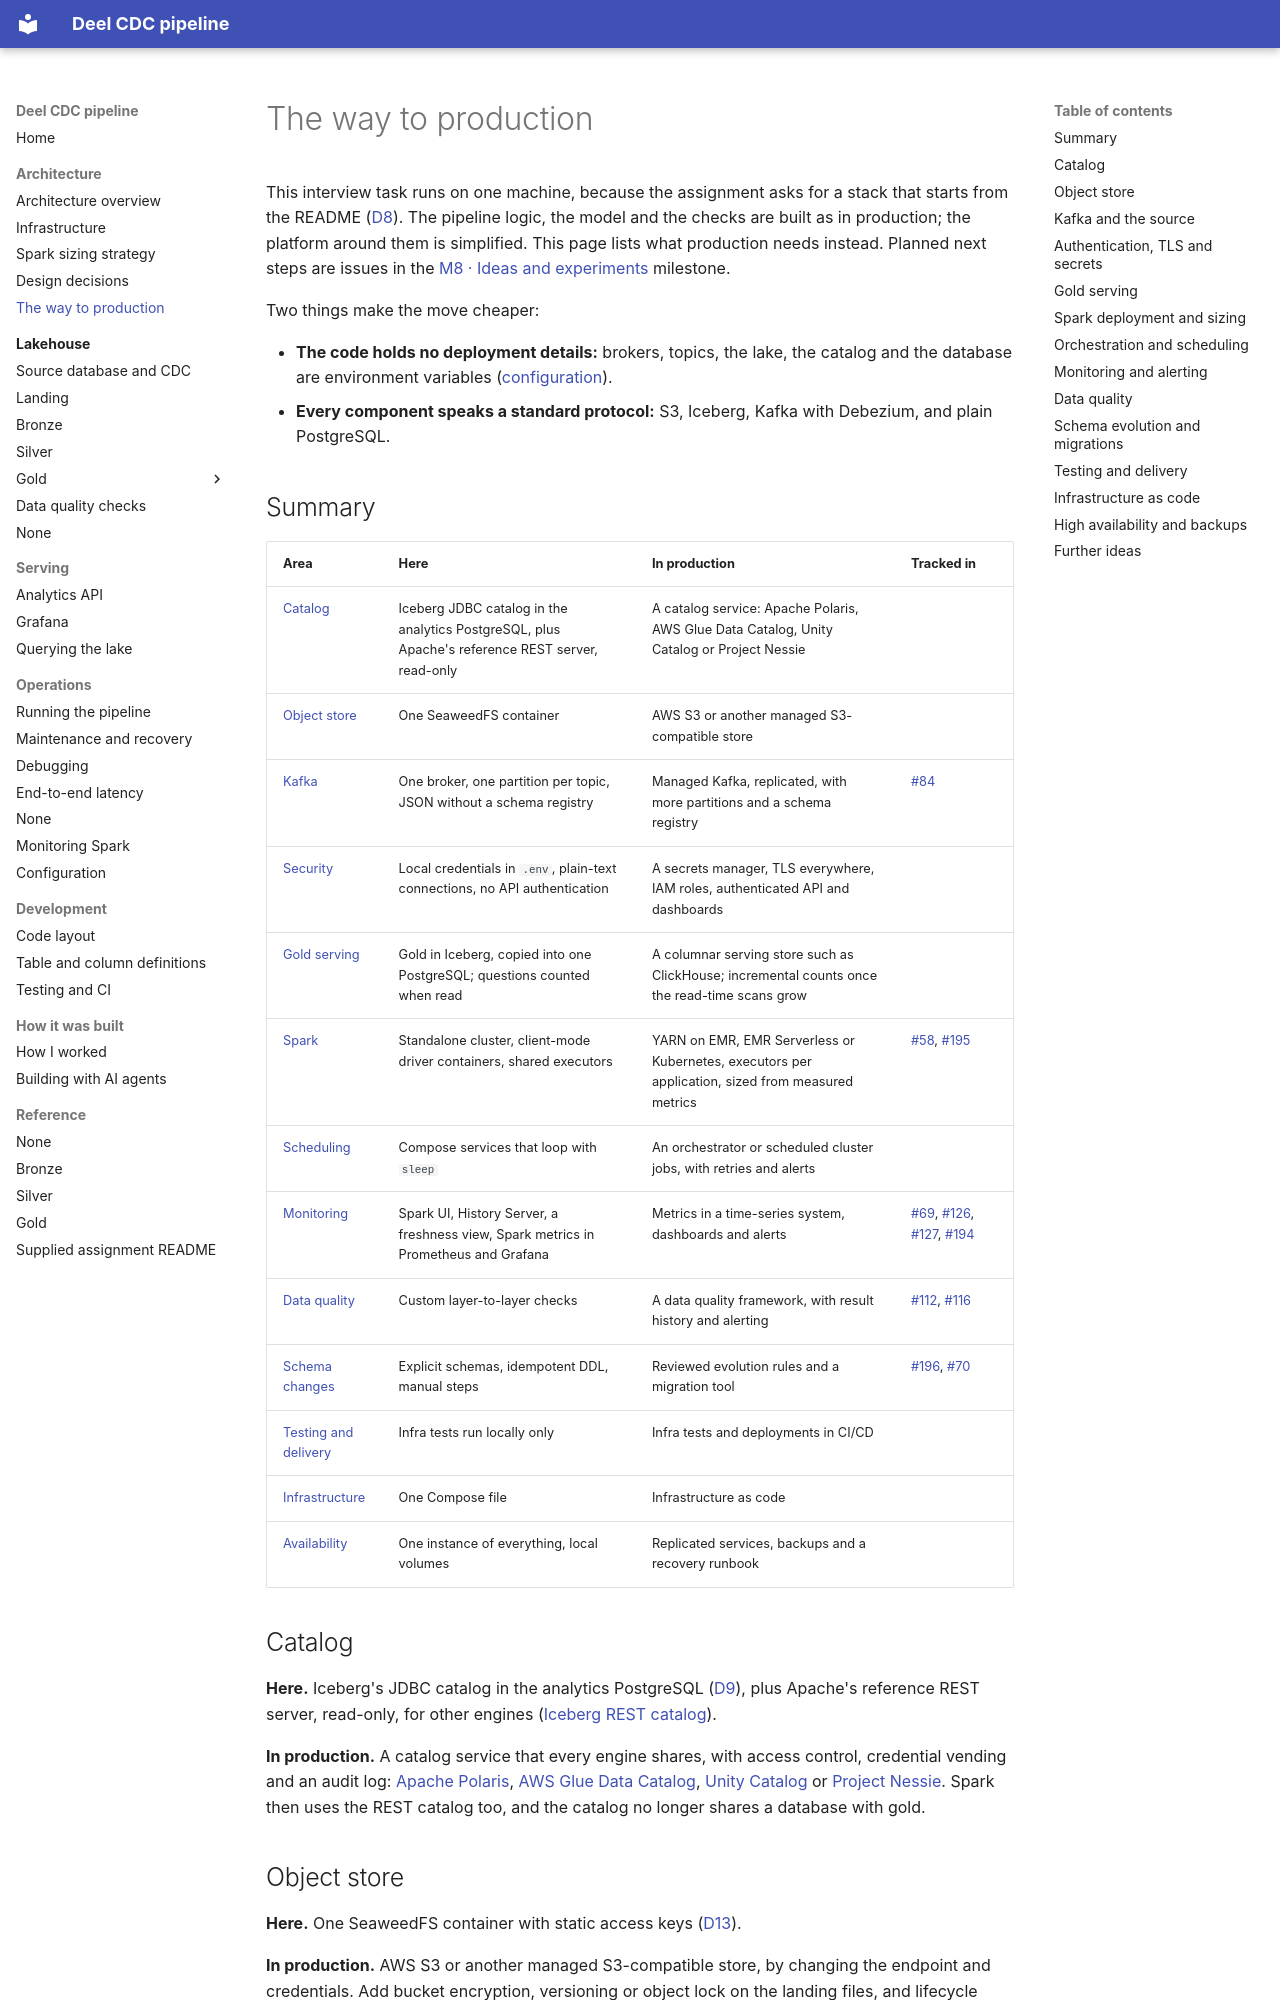

repository: jonathan5p/deel-home-task · page: architecture/production/index.html · generator: mkdocs

# The way to production

This interview task runs on one machine, because the assignment asks for a stack that starts from the README ([D8](decisions.md#d8--fully-local-no-cloud-services)). The pipeline logic, the model and the checks are built as in production; the platform around them is simplified. This page lists what production needs instead. Planned next steps are issues in the [M8 · Ideas and experiments](https://github.com/jonathan5p/deel-home-task/milestone/7) milestone.

Two things make the move cheaper:

- **The code holds no deployment details:** brokers, topics, the lake, the catalog and the database are environment variables ([configuration](../operations/configuration.md)).
- **Every component speaks a standard protocol:** S3, Iceberg, Kafka with Debezium, and plain PostgreSQL.

## Summary

| Area | Here | In production | Tracked in |
| --- | --- | --- | --- |
| [Catalog](#catalog) | Iceberg JDBC catalog in the analytics PostgreSQL, plus Apache's reference REST server, read-only | A catalog service: Apache Polaris, AWS Glue Data Catalog, Unity Catalog or Project Nessie | |
| [Object store](#object-store) | One SeaweedFS container | AWS S3 or another managed S3-compatible store | |
| [Kafka](#kafka-and-the-source) | One broker, one partition per topic, JSON without a schema registry | Managed Kafka, replicated, with more partitions and a schema registry | #84 |
| [Security](#authentication-tls-and-secrets) | Local credentials in `.env`, plain-text connections, no API authentication | A secrets manager, TLS everywhere, IAM roles, authenticated API and dashboards | |
| [Gold serving](#gold-serving) | Gold in Iceberg, copied into one PostgreSQL; questions counted when read | A columnar serving store such as ClickHouse; incremental counts once the read-time scans grow | |
| [Spark](#spark-deployment-and-sizing) | Standalone cluster, client-mode driver containers, shared executors | YARN on EMR, EMR Serverless or Kubernetes, executors per application, sized from measured metrics | #58, #195 |
| [Scheduling](#orchestration-and-scheduling) | Compose services that loop with `sleep` | An orchestrator or scheduled cluster jobs, with retries and alerts | |
| [Monitoring](#monitoring-and-alerting) | Spark UI, History Server, a freshness view, Spark metrics in Prometheus and Grafana | Metrics in a time-series system, dashboards and alerts | #69, #126, #127, #194 |
| [Data quality](#data-quality) | Custom layer-to-layer checks | A data quality framework, with result history and alerting | #112, #116 |
| [Schema changes](#schema-evolution-and-migrations) | Explicit schemas, idempotent DDL, manual steps | Reviewed evolution rules and a migration tool | #196, #70 |
| [Testing and delivery](#testing-and-delivery) | Infra tests run locally only | Infra tests and deployments in CI/CD | |
| [Infrastructure](#infrastructure-as-code) | One Compose file | Infrastructure as code | |
| [Availability](#high-availability-and-backups) | One instance of everything, local volumes | Replicated services, backups and a recovery runbook | |

## Catalog

**Here.** Iceberg's JDBC catalog in the analytics PostgreSQL ([D9](decisions.md#d9--iceberg-with-a-jdbc-catalog-on-the-analytics-postgresql)), plus Apache's reference REST server, read-only, for other engines ([Iceberg REST catalog](infrastructure.md#iceberg-rest-catalog)).

**In production.** A catalog service that every engine shares, with access control, credential vending and an audit log: [Apache Polaris](https://polaris.apache.org/), [AWS Glue Data Catalog](https://docs.aws.amazon.com/glue/latest/dg/catalog-and-crawler.html), [Unity Catalog](https://www.unitycatalog.io/) or [Project Nessie](https://projectnessie.org/). Spark then uses the REST catalog too, and the catalog no longer shares a database with gold.
